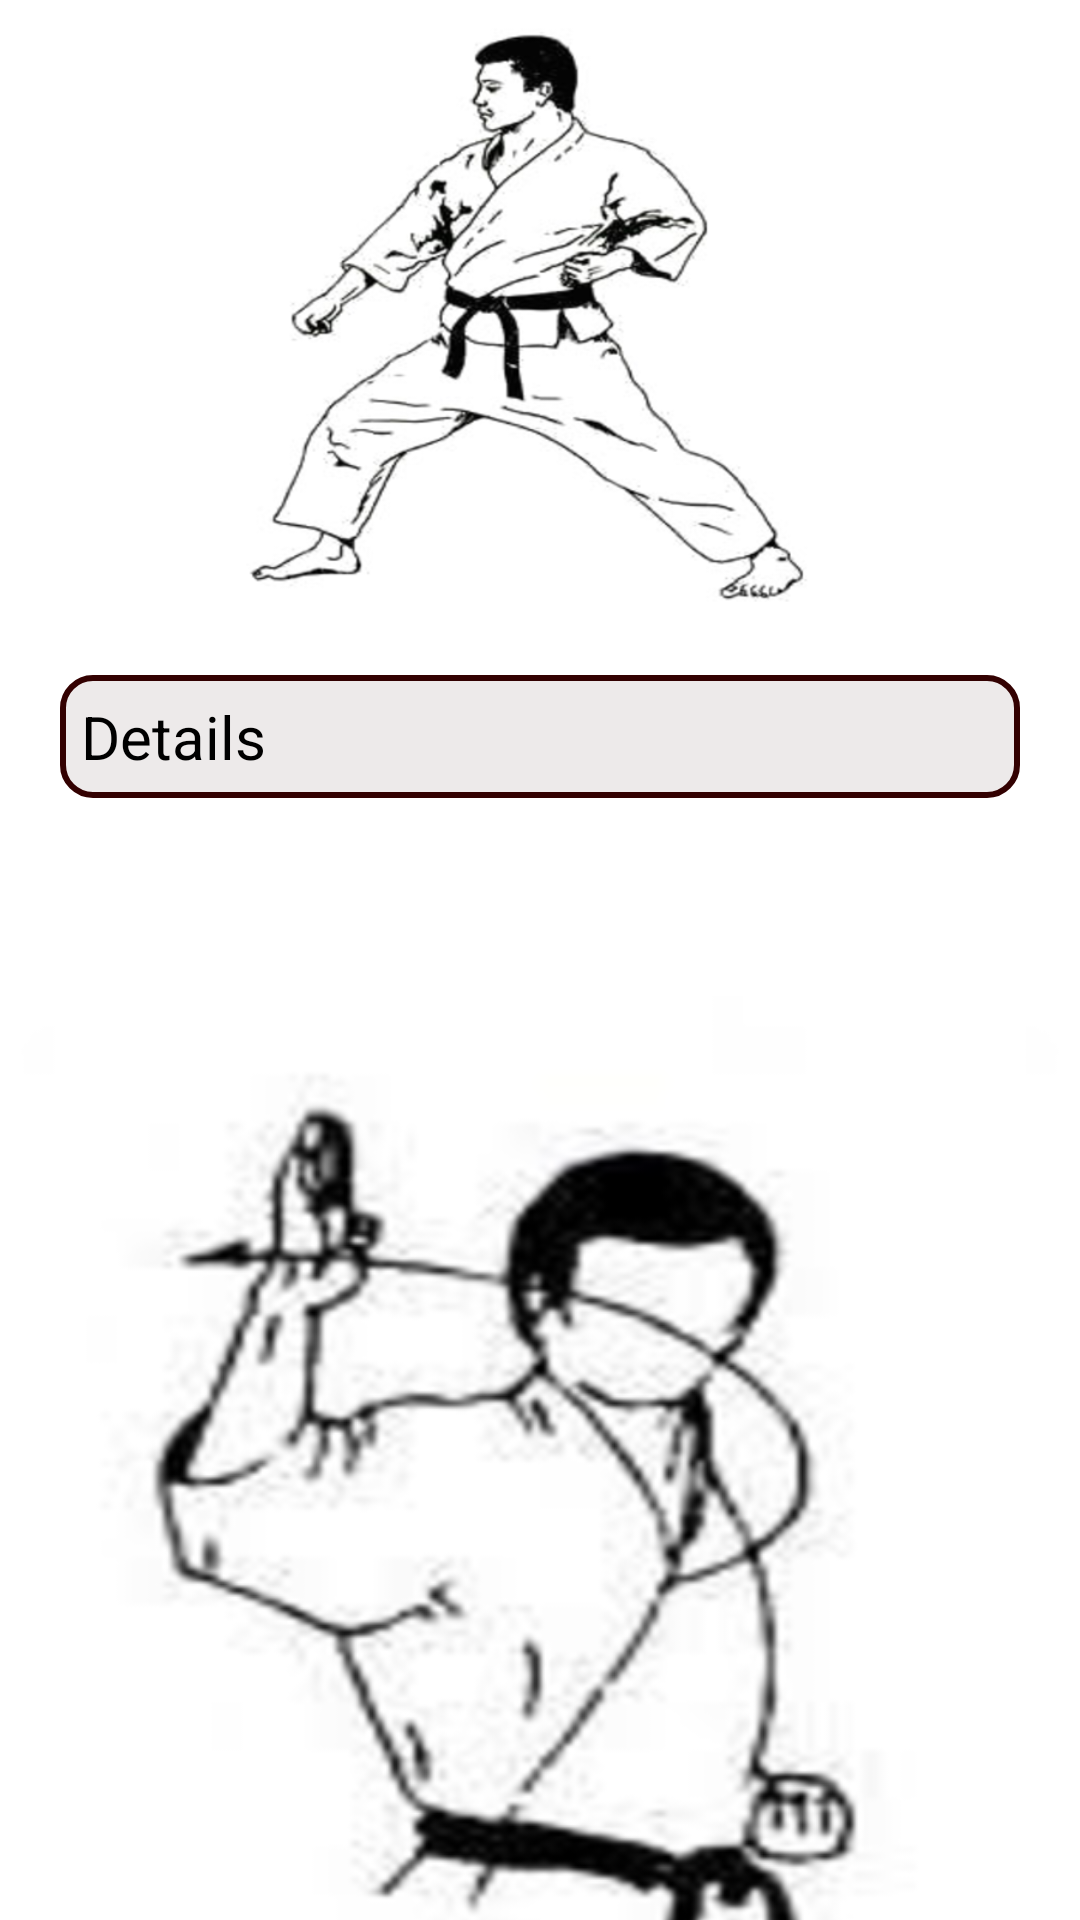

Android layout source for this screen:
<!-- AndroidManifest.xml: application theme Theme.KempoKarateDo -->
<!-- res/layout/activity_execucao_golpes.xml -->
<?xml version="1.0" encoding="utf-8"?>
<ScrollView xmlns:android="http://schemas.android.com/apk/res/android"
    xmlns:app="http://schemas.android.com/apk/res-auto"
    xmlns:tools="http://schemas.android.com/tools"
    android:layout_width="match_parent"
    android:layout_height="match_parent"
    android:orientation="vertical"
    tools:context=".ActivityExecucaoGolpes"
    tools:ignore="SpeakableTextPresentCheck,SpeakableTextPresentCheck"
    android:background="@color/white">

    <LinearLayout
        android:layout_width="match_parent"
        android:layout_height="wrap_content"
        android:orientation="vertical">


        <ImageView
            android:id="@+id/img_defesa"
            android:layout_width="match_parent"
            android:layout_height="200dp"
            android:layout_marginTop="5dp"
            android:contentDescription="@string/todo"
            android:visibility="visible"
            app:srcCompat="@drawable/gedan_barai" />

        <TextView
            android:id="@+id/txt_details"
            android:layout_width="match_parent"
            android:layout_height="wrap_content"
            android:layout_marginStart="20dp"
            android:layout_marginTop="20dp"
            android:layout_marginEnd="20dp"
            android:background="@drawable/backgroundtxt"
            android:padding="7dp"
            android:text="@string/Details"
            android:textColor="#000000"
            android:textSize="20sp" />

        <ImageView
            android:id="@+id/img_execucao"
            android:layout_width="match_parent"
            android:layout_height="492dp"
            android:contentDescription="TODO"
            app:srcCompat="@drawable/haishu_uke" />

    </LinearLayout>
</ScrollView>
<!-- resources referenced by this layout -->
<resources>
  <!-- drawable backgroundtxt (drawable) -->
  <?xml version="1.0" encoding="utf-8"?>
  <selector xmlns:android="http://schemas.android.com/apk/res/android">
      <item>
          <shape xmlns:android="http://schemas.android.com/apk/res/android" android:shape="rectangle">
              <solid android:color="#7EDAD4D4" />
              <corners android:radius="10dp" />
              <stroke android:width="2dp" android:color="#330101" />
          </shape>
      </item>
  </selector>
  <!-- drawable gedan_barai: png bitmap (drawable, 130157 bytes) -->
  <!-- drawable haishu_uke: png bitmap (drawable, 94276 bytes) -->
  <string name="Details">Details</string>
  <string name="todo">TODO</string>
  <style name="Theme.KempoKarateDo" parent="Theme.MaterialComponents.NoActionBar">
          
          <item name="colorPrimary">@color/purple_500</item>
          <item name="colorPrimaryVariant">@color/purple_700</item>
          <item name="colorOnPrimary">@color/white</item>
          
          <item name="colorSecondary">@color/teal_200</item>
          <item name="colorSecondaryVariant">@color/teal_700</item>
          <item name="colorOnSecondary">@color/black</item>
          
          <item name="android:statusBarColor" tools:targetApi="l">?attr/colorPrimaryVariant</item>
          
      </style>
  <!-- not gathered from this repository: default colours our renderer supplied (Android Studio template values) -->
  <color name="purple_500">#FF6200EE</color>
  <color name="purple_700">#FF3700B3</color>
  <color name="teal_200">#FF03DAC5</color>
  <color name="teal_700">#FF018786</color>
  <color name="black">#FF000000</color>
  <color name="white">#FFFFFFFF</color>
</resources>
